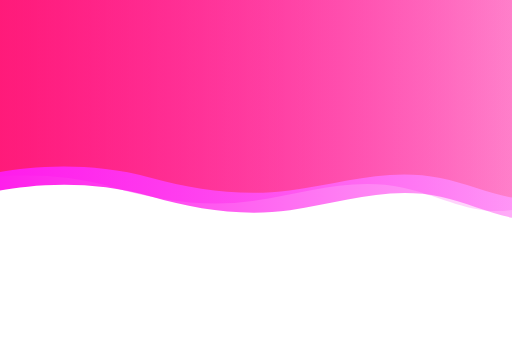
t = 0.00 s
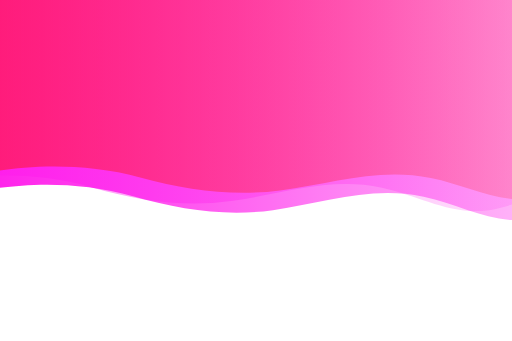
t = 1.88 s
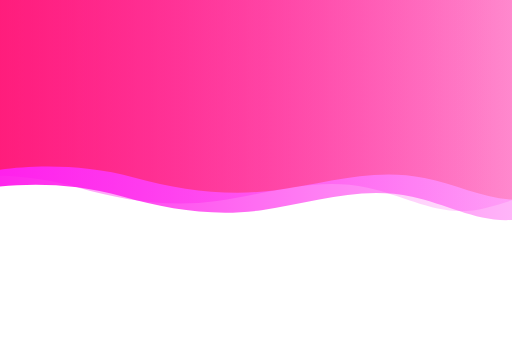
t = 3.13 s
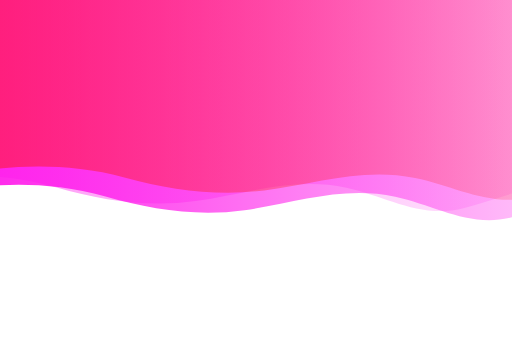
t = 5.00 s
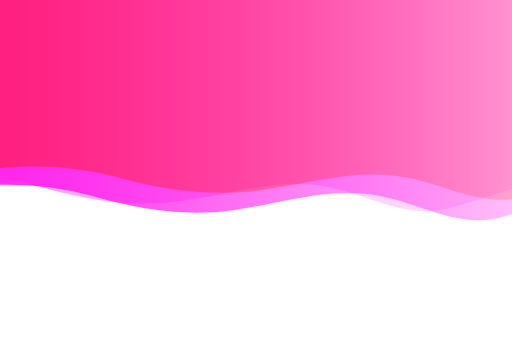
t = 6.25 s
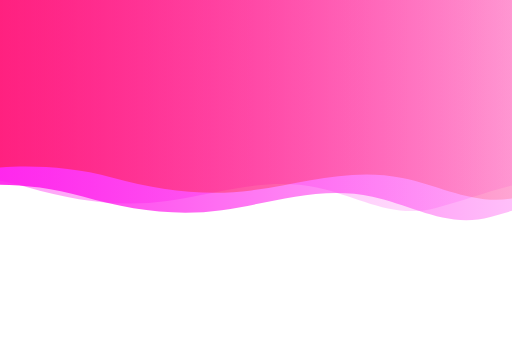
t = 7.50 s

The animated SVG that drew these frames (rendered in a browser with its animation timeline set to each time). Animation: 3 SMIL elements (animateTransform=3); frames cover the first 7.50 s, repeats indefinitely.

<svg version="1.1" id="Layer_1" xmlns="http://www.w3.org/2000/svg" xmlns:xlink="http://www.w3.org/1999/xlink" x="0px"
    y="0px" width="1350px" height="900px" viewBox="0 0 1350 900" enable-background="new 0 0 1350 900"
    xml:space="preserve">

    <g id="Layer_1_copy_2">
        <linearGradient id="SVGID_1_" gradientUnits="userSpaceOnUse" x1="-207.2916" y1="270.9562" x2="1991.9283"
            y2="270.9562">
            <stop offset="0" style="stop-color:#FF19EA" />
            <stop offset="1" style="stop-color:#FF19EB;stop-opacity:0" />
        </linearGradient>
        <path fill="url(#SVGID_1_)" d="M-206.084,515.811c0,0,217.208-66.007,453.867,3c0.017,0.005,0.034,0.01,0.051,0.015
		c118.716,34.611,243.627,53.152,366.838,35.887c136.417-19.115,258.875-65.218,397.701-35.334
		c107.947,23.237,196.916,83.712,311.488,53.499c122.896-32.409,228.996-83.684,359.183-76.458
		c111.262,6.176,199.042,51.051,308.884,10.389V-39.245h-2199.22L-206.084,515.811z">
            <animateTransform attributeName="transform" attributeType="XML" type="translate" dur="25"
                values="150,0;-150,0;150,0;" repeatCount="indefinite" />
        </path>
    </g>
    <g id="Layer_1_copy">
        <linearGradient id="SVGID_2_" gradientUnits="userSpaceOnUse" x1="-306.3015" y1="246.9538" x2="1892.9183"
            y2="246.9538">
            <stop offset="0" style="stop-color:#FF19EC" />
            <stop offset="1" style="stop-color:#FF19ED;stop-opacity:0" />
        </linearGradient>
        <path opacity="0.5" fill="url(#SVGID_2_)" d="M-305.094,491.808c0,0,217.208-66.007,453.867,3c0.017,0.005,0.034,0.01,0.051,0.015
		c118.716,34.611,243.627,53.152,366.838,35.887c136.417-19.115,258.875-65.218,397.701-35.334
		c107.946,23.237,196.916,83.712,311.488,53.499c122.896-32.409,228.996-83.684,359.183-76.458
		c111.262,6.176,199.041,51.051,308.884,10.389V-63.247h-2199.22L-305.094,491.808z">
            <animateTransform attributeName="transform" attributeType="XML" type="translate" dur="20"
                values="150,0;-150,0;150,0;" repeatCount="indefinite" />
        </path>
    </g>
    <g id="Layer_1">
        <linearGradient id="SVGID_3_" gradientUnits="userSpaceOnUse" x1="-107.0737" y1="237.9529" x2="2090.9382"
            y2="237.9529">
            <stop offset="0" style="stop-color:#FF1902" />
            <stop offset="1" style="stop-color:#FF1902;stop-opacity:0" />
        </linearGradient>
        <path opacity="0.5" fill="url(#SVGID_3_)" d="M-107.074,466.23c0,0,217.208-61.538,453.867,2.797
		c0.017,0.005,0.034,0.009,0.051,0.014c118.716,32.268,243.627,49.553,366.838,33.458c136.417-17.821,258.875-60.803,397.701-32.941
		c107.947,21.664,196.916,78.045,311.488,49.876c122.896-30.215,228.996-78.018,359.183-71.281
		c111.262,5.758,199.042,47.594,308.884,9.686V-51.246l-2194.283,0.088L-107.074,466.23z">
            <animateTransform attributeName="transform" attributeType="XML" type="translate" dur="15"
                values="50,0;-50,0;50,0;" repeatCount="indefinite" />
        </path>
    </g>
</svg>